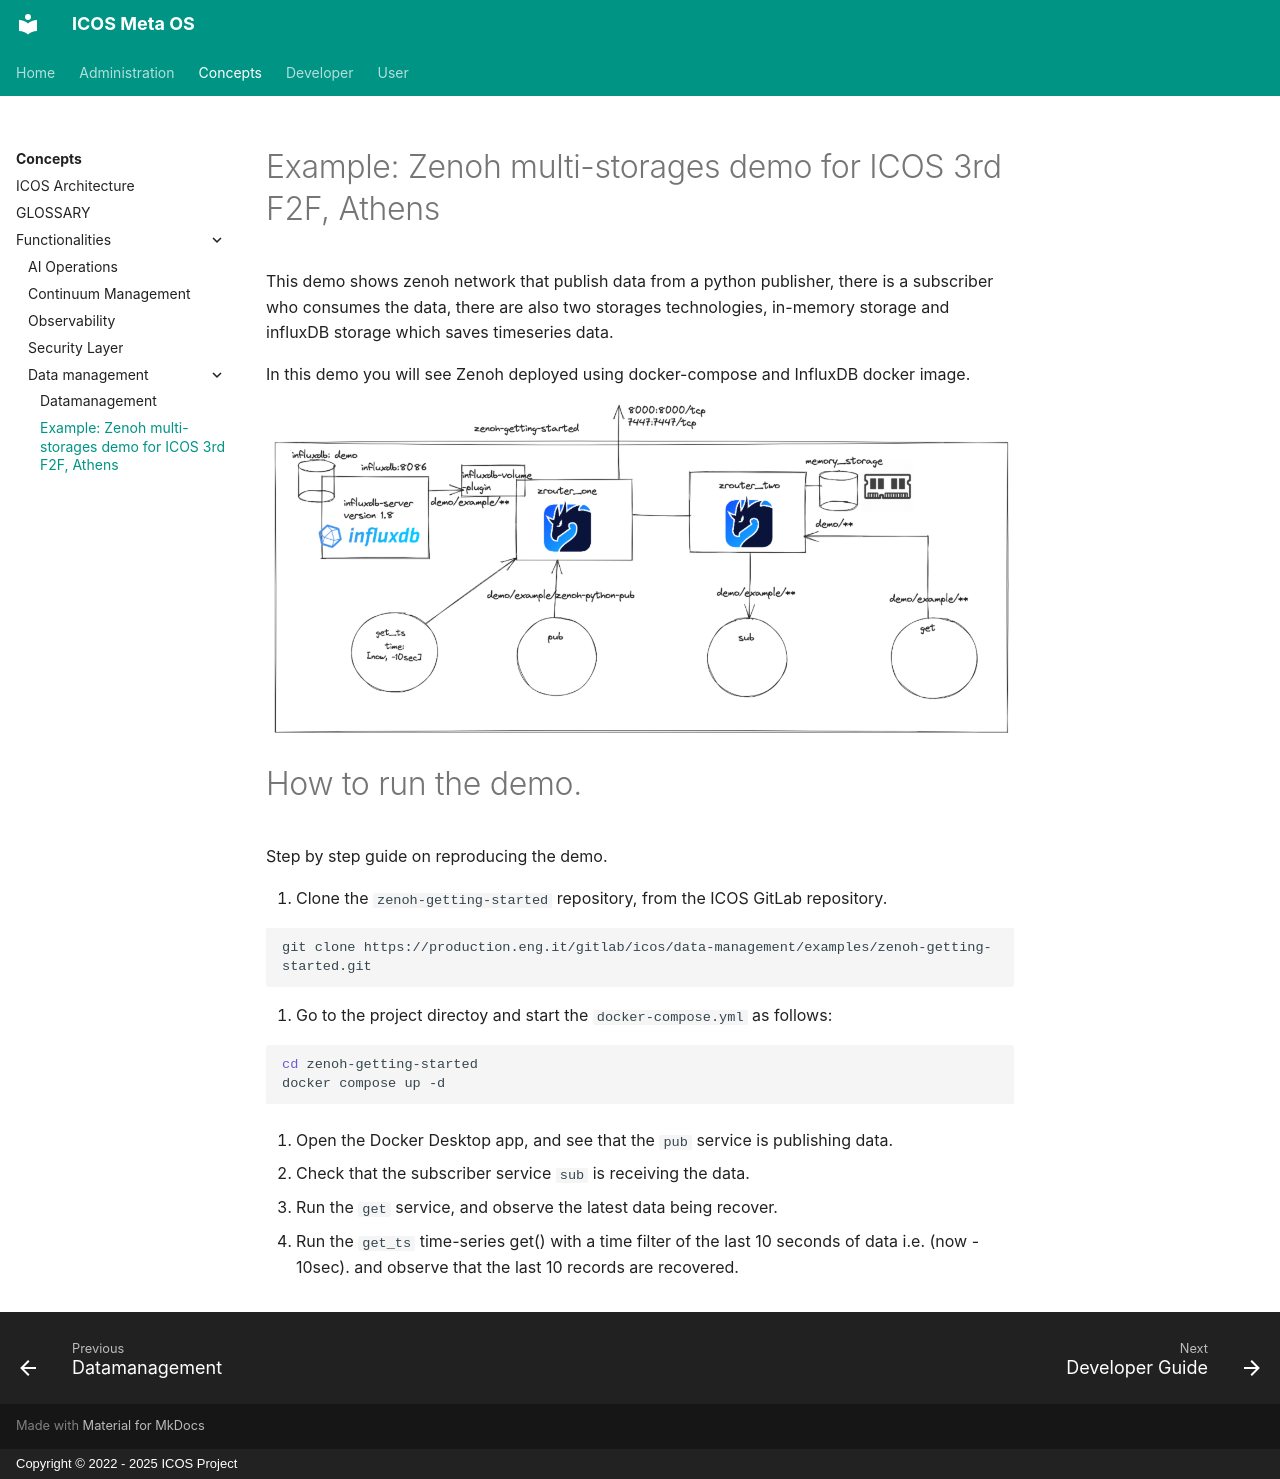

repository: icos-project/Documentation · page: Concepts/Functionalities/data-management/zenoh/index.html · generator: mkdocs · copyright: Copyright © 2022 - 2025 ICOS Project

# Example: Zenoh multi-storages demo for ICOS 3rd F2F, Athens

This demo shows zenoh network that publish data from a python publisher, there is a subscriber who consumes the data, there are also two storages technologies, in-memory storage and influxDB storage which saves timeseries data.

In this demo you will see Zenoh deployed using docker-compose and InfluxDB docker image.

![Zenoh Demo](../../../../assets/images/zenoh_demo.png)


# How to run the demo.

Step by step guide on reproducing the demo.

1. Clone the `zenoh-getting-started` repository, from the ICOS GitLab repository. 

```bash
git clone https://production.eng.it/gitlab/icos/data-management/examples/zenoh-getting-started.git
```

2. Go to the project directoy and start the `docker-compose.yml` as follows:

```bash
cd zenoh-getting-started
docker compose up -d
```

3. Open the Docker Desktop app, and see that the `pub` service is publishing data.

4. Check that the subscriber service `sub` is receiving the data.

5. Run the `get` service, and observe the latest data being recover.

6. Run the `get_ts` time-series get() with a time filter of the last 10 seconds of data i.e. (now - 10sec). and observe that the last 10 records are recovered.
